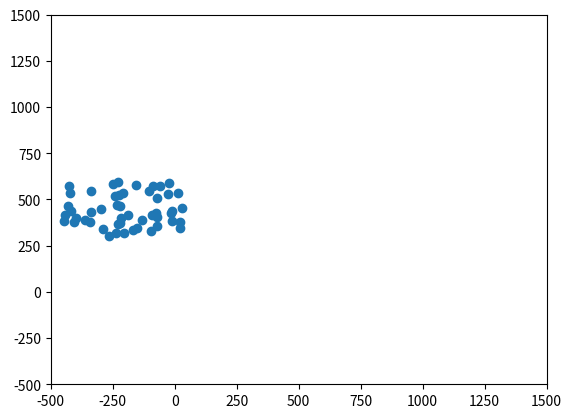

The script that saved this image:

"""
A deliberately bad implementation of 
[Boids](http://dl.acm.org/citation.cfm?doid=37401.37406)
for use as an exercise on refactoring.
"""

from matplotlib import pyplot as plt
from matplotlib import animation

import random

# Deliberately terrible code for teaching purposes

boids_x=[random.uniform(-450,50.0) for x in range(50)]
boids_y=[random.uniform(300.0,600.0) for x in range(50)]
boid_x_velocities=[random.uniform(0,10.0) for x in range(50)]
boid_y_velocities=[random.uniform(-20.0,20.0) for x in range(50)]
boids=(boids_x,boids_y,boid_x_velocities,boid_y_velocities)

def update_boids(boids):
    xs,ys,xvs,yvs=boids
    # Fly towards the middle
    for i in range(len(xs)):
        for j in range(len(xs)):
            xvs[i]=xvs[i]+(xs[j]-xs[i])*0.01/len(xs)
    for i in range(len(xs)):
        for j in range(len(xs)):
            yvs[i]=yvs[i]+(ys[j]-ys[i])*0.01/len(xs)
    # Fly away from nearby boids
    for i in range(len(xs)):
        for j in range(len(xs)):
            if (xs[j]-xs[i])**2 + (ys[j]-ys[i])**2 < 100:
                xvs[i]=xvs[i]+(xs[i]-xs[j])
                yvs[i]=yvs[i]+(ys[i]-ys[j])
    # Try to match speed with nearby boids
    for i in range(len(xs)):
        for j in range(len(xs)):
            if (xs[j]-xs[i])**2 + (ys[j]-ys[i])**2 < 10000:
                xvs[i]=xvs[i]+(xvs[j]-xvs[i])*0.125/len(xs)
                yvs[i]=yvs[i]+(yvs[j]-yvs[i])*0.125/len(xs)
    # Move according to velocities
    for i in range(len(xs)):
        xs[i]=xs[i]+xvs[i]
        ys[i]=ys[i]+yvs[i]


figure=plt.figure()
axes=plt.axes(xlim=(-500,1500), ylim=(-500,1500))
scatter=axes.scatter(boids[0],boids[1])

def animate(frame):
    update_boids(boids)
    scatter.set_offsets(list(zip(boids[0],boids[1])))


anim = animation.FuncAnimation(figure, animate,
                               frames=200, interval=50)

##Test comment
